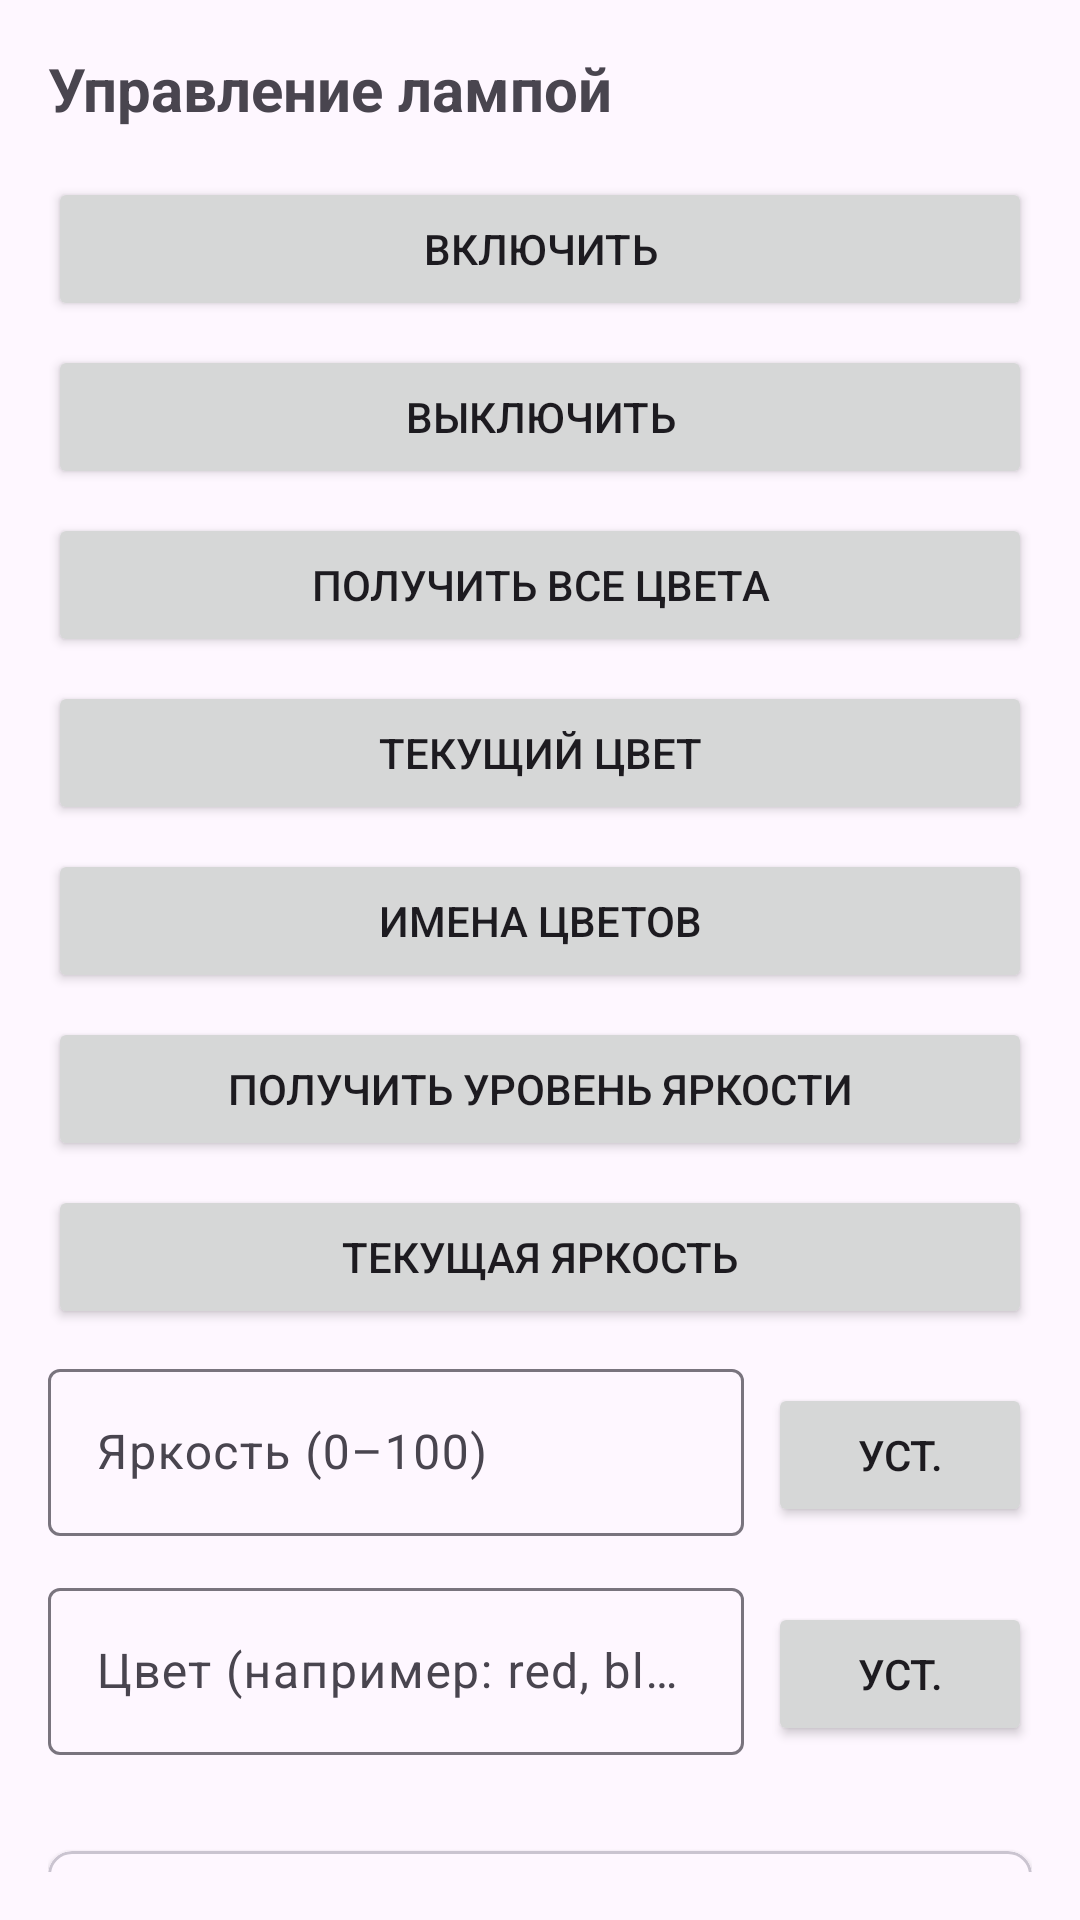

Layout XML and referenced resources for this Android screen:
<!-- AndroidManifest.xml: application theme Theme.Lampochka -->
<!-- res/layout/fragment_main.xml -->
<?xml version="1.0" encoding="utf-8"?>
<androidx.core.widget.NestedScrollView
    xmlns:android="http://schemas.android.com/apk/res/android"
    xmlns:app="http://schemas.android.com/apk/res-auto"
    android:layout_width="match_parent"
    android:layout_height="match_parent"
    android:padding="16dp">

    <LinearLayout
        android:layout_width="match_parent"
        android:layout_height="wrap_content"
        android:orientation="vertical">

        
        <TextView
            android:layout_width="wrap_content"
            android:layout_height="wrap_content"
            android:text="Управление лампой"
            android:textSize="20sp"
            android:textStyle="bold"
            android:layout_marginBottom="16dp" />

        
        <Button
            android:id="@+id/btnTurnOn"
            android:layout_width="match_parent"
            android:layout_height="wrap_content"
            android:text="Включить"
            android:layout_marginBottom="8dp" />

        <Button
            android:id="@+id/btnTurnOff"
            android:layout_width="match_parent"
            android:layout_height="wrap_content"
            android:text="Выключить"
            android:layout_marginBottom="8dp" />

        <Button
            android:id="@+id/btnGetColors"
            android:layout_width="match_parent"
            android:layout_height="wrap_content"
            android:text="Получить все цвета"
            android:layout_marginBottom="8dp" />

        <Button
            android:id="@+id/btnGetCurrentColor"
            android:layout_width="match_parent"
            android:layout_height="wrap_content"
            android:text="Текущий цвет"
            android:layout_marginBottom="8dp" />

        <Button
            android:id="@+id/btnGetColorNames"
            android:layout_width="match_parent"
            android:layout_height="wrap_content"
            android:text="Имена цветов"
            android:layout_marginBottom="8dp" />

        <Button
            android:id="@+id/btnGetBrightnessLevel"
            android:layout_width="match_parent"
            android:layout_height="wrap_content"
            android:text="Получить уровень яркости"
            android:layout_marginBottom="8dp" />

        <Button
            android:id="@+id/btnGetCurrentBrightness"
            android:layout_width="match_parent"
            android:layout_height="wrap_content"
            android:text="Текущая яркость"
            android:layout_marginBottom="8dp" />

        
        <LinearLayout
            android:layout_width="match_parent"
            android:layout_height="wrap_content"
            android:orientation="horizontal"
            android:layout_marginBottom="12dp">

            <com.google.android.material.textfield.TextInputLayout
                android:layout_width="0dp"
                android:layout_height="wrap_content"
                android:layout_weight="1"
                android:hint="Яркость (0–100)"
                style="@style/Widget.Material3.TextInputLayout.OutlinedBox">

                <com.google.android.material.textfield.TextInputEditText
                    android:id="@+id/editBrightness"
                    android:layout_width="match_parent"
                    android:layout_height="wrap_content"
                    android:inputType="number" />

            </com.google.android.material.textfield.TextInputLayout>

            <Button
                android:id="@+id/btnSetBrightness"
                android:layout_width="wrap_content"
                android:layout_height="wrap_content"
                android:text="Уст."
                android:layout_marginStart="8dp" />

        </LinearLayout>

        
        <LinearLayout
            android:layout_width="match_parent"
            android:layout_height="wrap_content"
            android:orientation="horizontal"
            android:layout_marginBottom="16dp">

            <com.google.android.material.textfield.TextInputLayout
                android:layout_width="0dp"
                android:layout_height="wrap_content"
                android:layout_weight="1"
                android:hint="Цвет (например: red, blue)"
                style="@style/Widget.Material3.TextInputLayout.OutlinedBox">

                <com.google.android.material.textfield.TextInputEditText
                    android:id="@+id/editColor"
                    android:layout_width="match_parent"
                    android:layout_height="wrap_content"
                    android:inputType="text" />

            </com.google.android.material.textfield.TextInputLayout>

            <Button
                android:id="@+id/btnSetColor"
                android:layout_width="wrap_content"
                android:layout_height="wrap_content"
                android:text="Уст."
                android:layout_marginStart="8dp" />

        </LinearLayout>

        
        <com.google.android.material.card.MaterialCardView
            android:layout_width="match_parent"
            android:layout_height="wrap_content"
            app:cardCornerRadius="8dp"
            app:cardElevation="2dp"
            android:layout_marginTop="16dp">

            <TextView
                android:id="@+id/statusText"
                android:layout_width="match_parent"
                android:layout_height="wrap_content"
                android:padding="16dp"
                android:text="Готово"
                android:textSize="16sp"
                android:background="?android:attr/colorBackground" />

        </com.google.android.material.card.MaterialCardView>

    </LinearLayout>

</androidx.core.widget.NestedScrollView>
<!-- resources referenced by this layout -->
<resources>
  <style name="Theme.Lampochka" parent="Base.Theme.Lampochka" />
  <style name="Base.Theme.Lampochka" parent="Theme.Material3.DayNight.NoActionBar">
          
          
      </style>
</resources>
